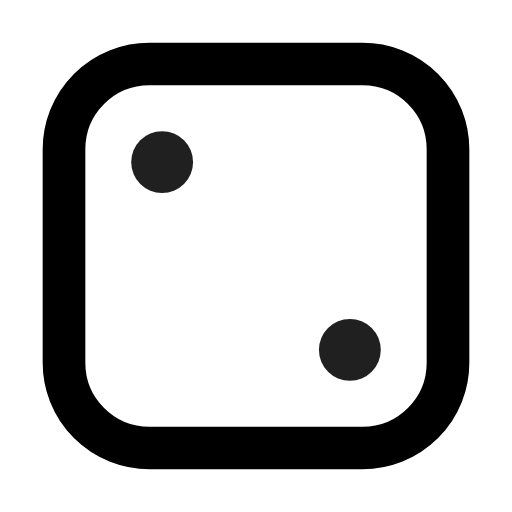
t = 0.00 s
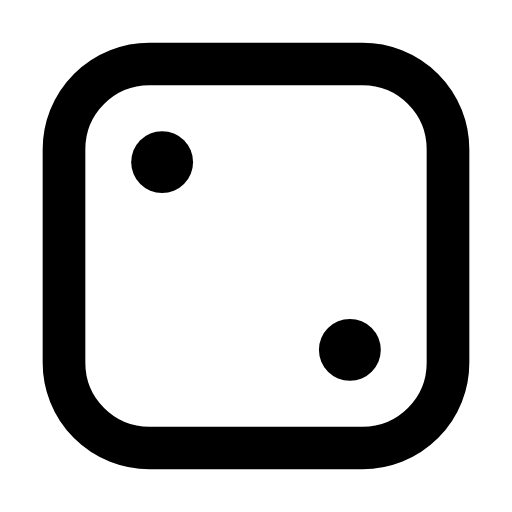
t = 0.90 s
t = 1.19 s: frame unchanged from t = 0.90 s, image omitted
t = 1.72 s: frame unchanged from t = 0.90 s, image omitted
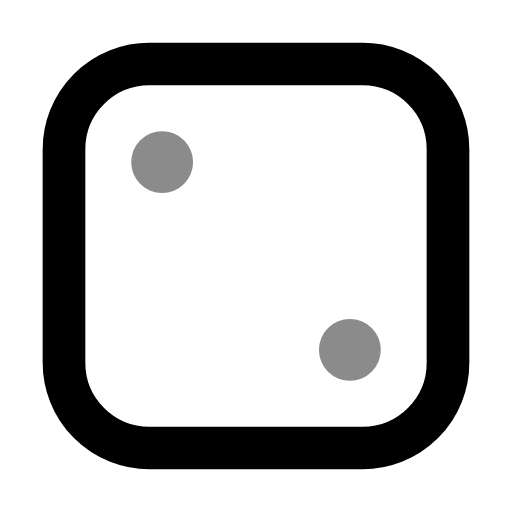
t = 2.36 s
t = 3.15 s: frame unchanged from t = 0.90 s, image omitted

The animated SVG that drew these frames (rendered in a browser with its animation timeline set to each time). Animation: 1 CSS @keyframes rule; one cycle of 3.55 s, repeats indefinitely.

<svg xmlns="http://www.w3.org/2000/svg" width="24" height="24" fill="none" stroke="currentColor" stroke-linecap="round" stroke-linejoin="round" stroke-width="2" viewBox="0 0 24 24">
    <!-- Generated by scripts/icon-expansion/generate.mjs -->
    <style>
        @media (prefers-reduced-motion: no-preference) {
            @keyframes ira-exp-pulse { 0%, 100% { opacity: 1; } 22% { opacity: .45; } 40% { opacity: 1; } }
            [data-ira-motion="die-face-2"] { transform-box: fill-box; transform-origin: center; animation: ira-exp-pulse 2.65s ease-in-out -0.9s infinite; }
        }
    </style>
    <rect x="3" y="3" width="18" height="18" rx="4"/>
    <g data-ira-motion="die-face-2"><g stroke="none" fill="currentColor"><circle cx="7.6" cy="7.6" r="1.45"/><circle cx="16.4" cy="16.4" r="1.45"/></g></g>
</svg>
